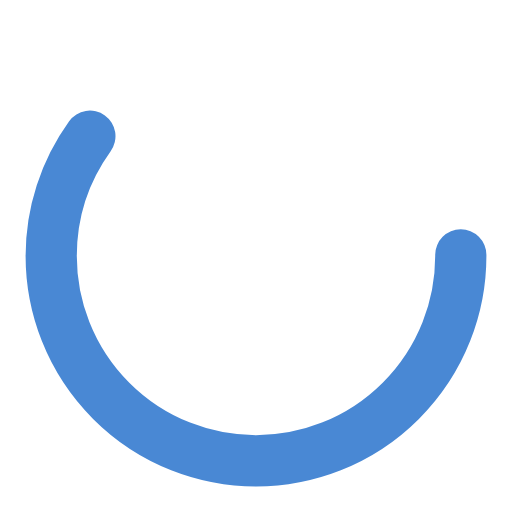
t = 0.00 s
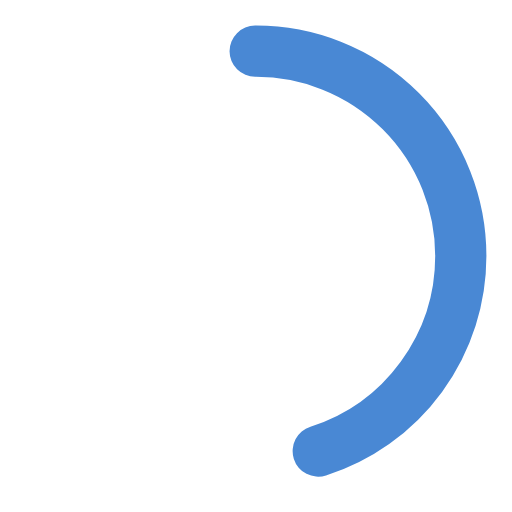
t = 0.25 s
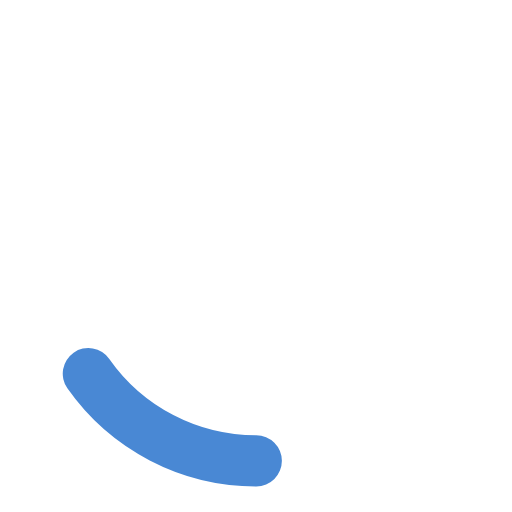
t = 0.75 s
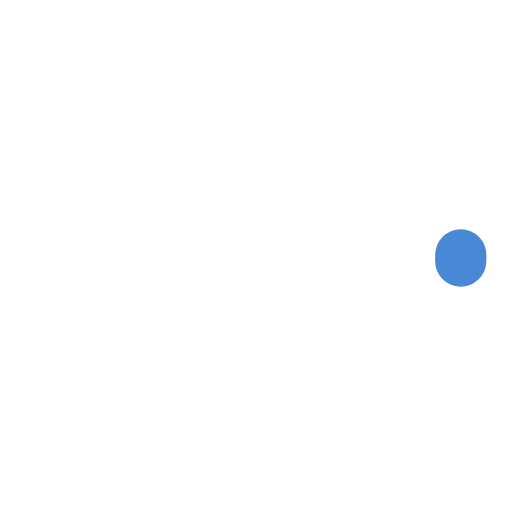
t = 1.00 s
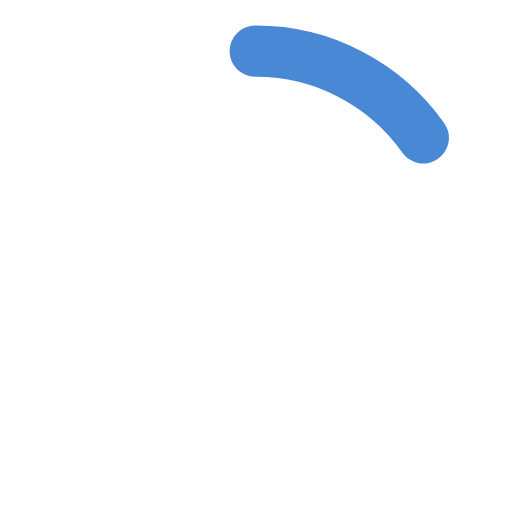
t = 1.25 s
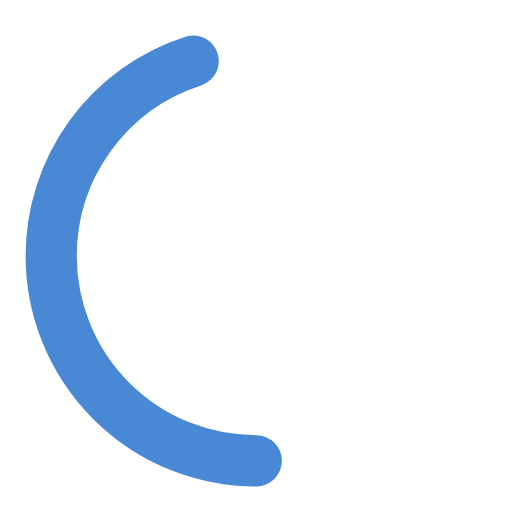
t = 1.75 s

The animated SVG that drew these frames (rendered in a browser with its animation timeline set to each time). Animation: 2 SMIL elements (animate=2); one cycle of 2.00 s, repeats indefinitely.

<?xml version="1.0" encoding="utf-8"?><svg width='16px' height='16px' xmlns="http://www.w3.org/2000/svg" viewBox="0 0 100 100" preserveAspectRatio="xMidYMid" class="uil-ring-alt"><rect x="0" y="0" width="100" height="100" fill="none" class="bk"></rect><circle cx="50" cy="50" r="40" stroke="rgba(255,255,255,0)" fill="none" stroke-width="10" stroke-linecap="round"></circle><circle cx="50" cy="50" r="40" stroke="#4988d4" fill="none" stroke-width="10" stroke-linecap="round"><animate attributeName="stroke-dashoffset" dur="2s" repeatCount="indefinite" from="0" to="502"></animate><animate attributeName="stroke-dasharray" dur="2s" repeatCount="indefinite" values="150.6 100.4;1 250;150.6 100.4"></animate></circle></svg>